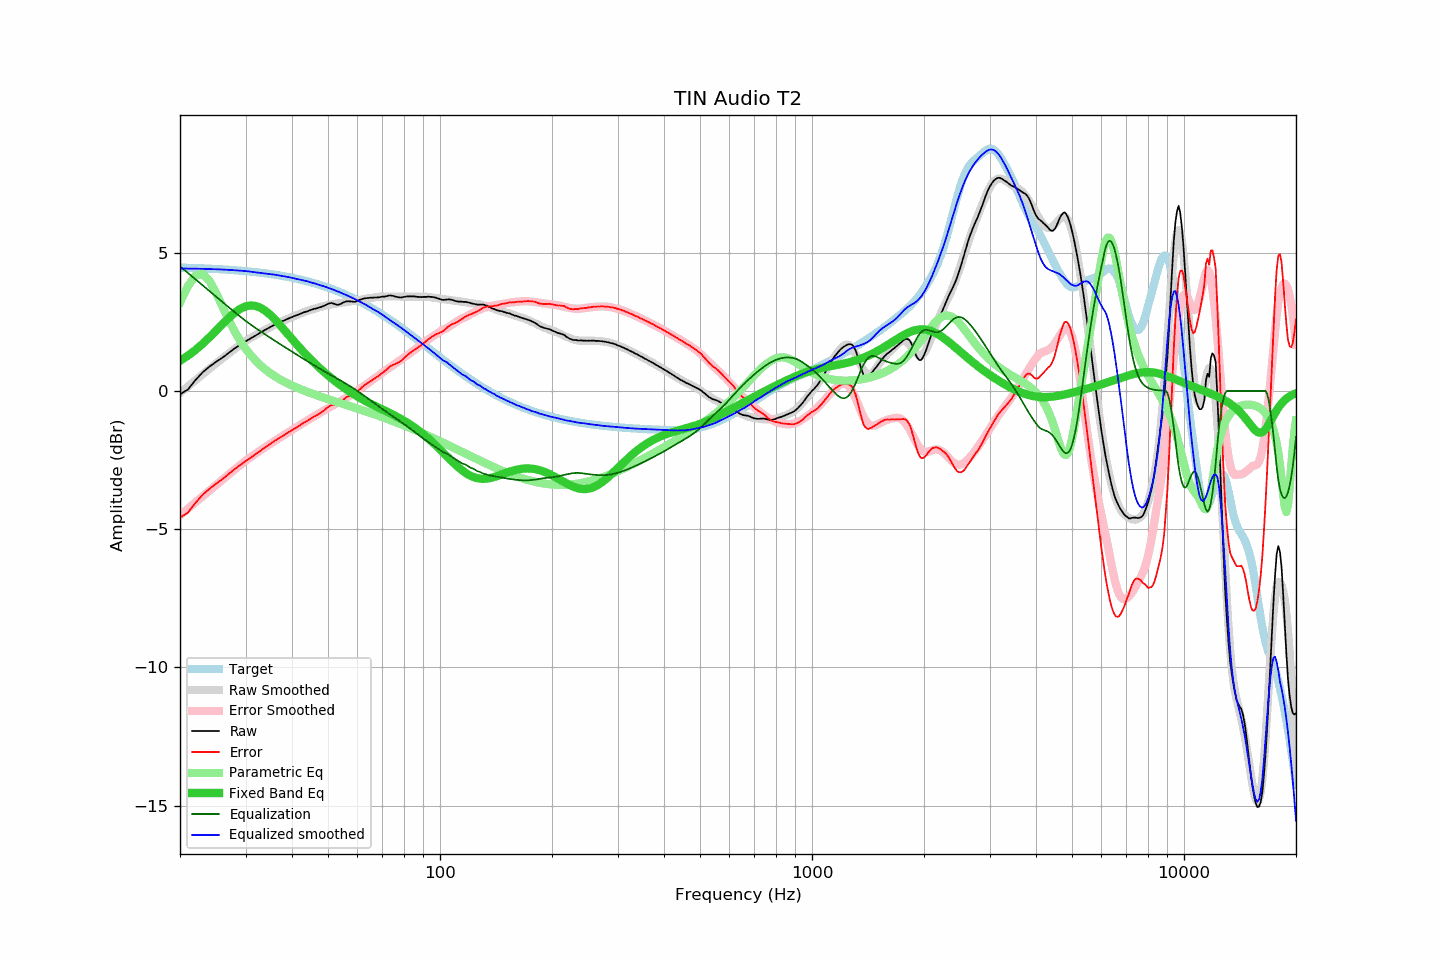

Values plotted in this chart, from the file beside it:
frequency, raw, error, smoothed, error_smoothed, equalization, parametric_eq, equalized_raw, equalized_smoothed, target
20, -0.12, -4.58, -0.08, -4.50, 4.50, 1.08, 4.38, 4.42, 4.46
21, 0.05, -4.40, 0.16, -4.27, 4.27, 1.27, 4.31, 4.42, 4.45
22, 0.39, -4.05, 0.38, -4.04, 4.04, 1.48, 4.42, 4.42, 4.44
23, 0.67, -3.76, 0.59, -3.82, 3.82, 1.70, 4.48, 4.41, 4.43
24, 0.88, -3.54, 0.80, -3.61, 3.61, 1.93, 4.48, 4.41, 4.42
25, 1.05, -3.36, 0.99, -3.41, 3.41, 2.17, 4.45, 4.40, 4.41
26, 1.20, -3.20, 1.17, -3.21, 3.21, 2.41, 4.41, 4.39, 4.39
27, 1.37, -3.01, 1.35, -3.03, 3.03, 2.63, 4.40, 4.37, 4.38
28, 1.53, -2.84, 1.51, -2.86, 2.86, 2.82, 4.38, 4.36, 4.36
29, 1.66, -2.69, 1.66, -2.69, 2.69, 2.96, 4.35, 4.35, 4.35
30, 1.79, -2.54, 1.80, -2.53, 2.53, 3.05, 4.32, 4.33, 4.33
31, 1.90, -2.41, 1.92, -2.39, 2.39, 3.09, 4.29, 4.31, 4.31
32, 2.01, -2.28, 2.02, -2.26, 2.26, 3.07, 4.27, 4.28, 4.29
33, 2.12, -2.15, 2.12, -2.14, 2.14, 3.00, 4.26, 4.26, 4.27
34, 2.22, -2.03, 2.22, -2.03, 2.03, 2.88, 4.24, 4.24, 4.25
35, 2.31, -1.92, 2.31, -1.92, 1.92, 2.74, 4.22, 4.22, 4.22
36, 2.40, -1.80, 2.39, -1.81, 1.81, 2.58, 4.20, 4.20, 4.20
37, 2.47, -1.71, 2.47, -1.70, 1.70, 2.40, 4.17, 4.17, 4.17
38, 2.54, -1.61, 2.54, -1.61, 1.61, 2.23, 4.14, 4.14, 4.15
39, 2.61, -1.51, 2.61, -1.51, 1.51, 2.05, 4.12, 4.12, 4.12
40, 2.67, -1.42, 2.67, -1.42, 1.42, 1.88, 4.08, 4.09, 4.09
41, 2.73, -1.33, 2.73, -1.33, 1.33, 1.71, 4.05, 4.05, 4.06
42, 2.78, -1.25, 2.78, -1.24, 1.24, 1.55, 4.02, 4.02, 4.03
43, 2.84, -1.16, 2.84, -1.15, 1.15, 1.40, 3.99, 3.99, 3.99
44, 2.88, -1.08, 2.89, -1.07, 1.07, 1.26, 3.95, 3.96, 3.96
45, 2.93, -1.00, 2.93, -0.99, 0.99, 1.12, 3.92, 3.92, 3.92
46, 2.97, -0.92, 2.97, -0.91, 0.91, 1.00, 3.88, 3.88, 3.89
47, 3.00, -0.85, 3.01, -0.84, 0.84, 0.88, 3.83, 3.85, 3.85
48, 3.04, -0.78, 3.04, -0.77, 0.77, 0.77, 3.80, 3.81, 3.81
49, 3.09, -0.69, 3.08, -0.70, 0.70, 0.66, 3.78, 3.77, 3.77
50, 3.15, -0.59, 3.10, -0.63, 0.63, 0.56, 3.77, 3.73, 3.73
51, 3.18, -0.51, 3.12, -0.56, 0.56, 0.46, 3.74, 3.69, 3.69
52, 3.15, -0.50, 3.14, -0.50, 0.50, 0.37, 3.65, 3.64, 3.65
53, 3.11, -0.50, 3.16, -0.44, 0.44, 0.29, 3.54, 3.60, 3.60
54, 3.14, -0.42, 3.18, -0.38, 0.38, 0.20, 3.51, 3.55, 3.56
55, 3.20, -0.32, 3.19, -0.31, 0.31, 0.13, 3.51, 3.51, 3.51
56, 3.24, -0.23, 3.21, -0.25, 0.25, 0.05, 3.49, 3.46, 3.47
57, 3.24, -0.18, 3.23, -0.19, 0.19, -0.02, 3.43, 3.42, 3.42
58, 3.23, -0.15, 3.24, -0.13, 0.13, -0.08, 3.35, 3.37, 3.37
59, 3.22, -0.11, 3.26, -0.06, 0.06, -0.15, 3.28, 3.32, 3.32
60, 3.26, -0.02, 3.27, 0.01, -0.01, -0.21, 3.25, 3.27, 3.27
61, 3.30, 0.07, 3.29, 0.07, -0.07, -0.26, 3.22, 3.22, 3.22
62, 3.33, 0.15, 3.31, 0.14, -0.14, -0.32, 3.19, 3.17, 3.17
63, 3.35, 0.22, 3.33, 0.21, -0.21, -0.37, 3.14, 3.12, 3.12
64, 3.36, 0.29, 3.34, 0.27, -0.27, -0.42, 3.08, 3.07, 3.07
65, 3.37, 0.35, 3.35, 0.34, -0.34, -0.46, 3.02, 3.01, 3.02
66, 3.37, 0.40, 3.37, 0.41, -0.41, -0.51, 2.96, 2.96, 2.97
67, 3.38, 0.46, 3.38, 0.47, -0.47, -0.55, 2.90, 2.91, 2.91
68, 3.38, 0.52, 3.40, 0.54, -0.54, -0.59, 2.84, 2.86, 2.86
69, 3.39, 0.58, 3.41, 0.60, -0.60, -0.63, 2.79, 2.81, 2.81
70, 3.41, 0.65, 3.41, 0.66, -0.66, -0.67, 2.75, 2.75, 2.75
71, 3.41, 0.71, 3.41, 0.72, -0.72, -0.71, 2.69, 2.69, 2.70
72, 3.43, 0.78, 3.41, 0.78, -0.78, -0.75, 2.65, 2.64, 2.64
73, 3.45, 0.86, 3.41, 0.83, -0.83, -0.79, 2.62, 2.58, 2.59
74, 3.45, 0.91, 3.41, 0.88, -0.88, -0.83, 2.56, 2.53, 2.54
75, 3.43, 0.94, 3.41, 0.94, -0.94, -0.87, 2.49, 2.47, 2.48
76, 3.41, 0.98, 3.41, 0.99, -0.99, -0.91, 2.41, 2.42, 2.43
77, 3.39, 1.01, 3.41, 1.05, -1.05, -0.95, 2.34, 2.37, 2.37
78, 3.38, 1.06, 3.41, 1.10, -1.10, -0.99, 2.28, 2.31, 2.32
79, 3.38, 1.11, 3.41, 1.15, -1.15, -1.04, 2.23, 2.26, 2.27
... 553 more rows
